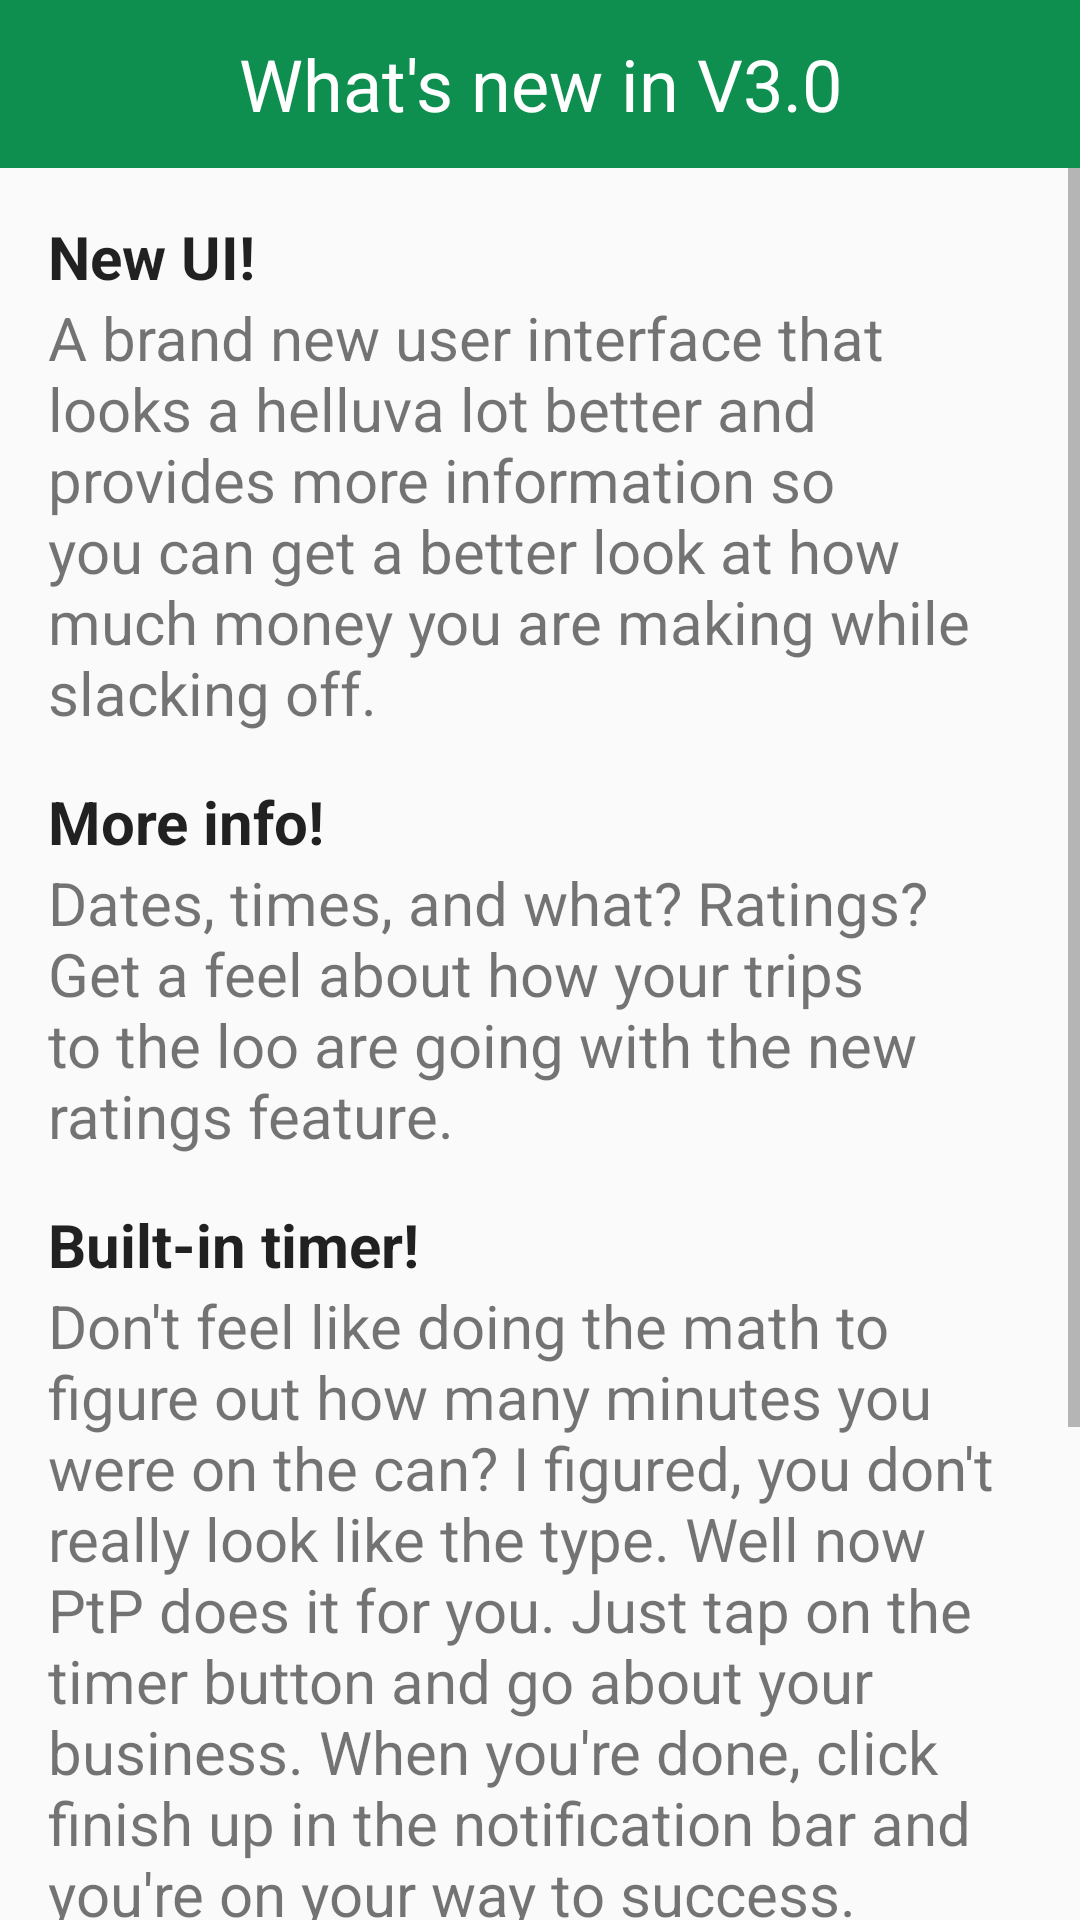

The Android layout XML behind this screen, and the referenced resources:
<!-- AndroidManifest.xml: application theme AppTheme -->
<!-- res/layout/whatsnew.xml -->
<?xml version="1.0" encoding="utf-8"?>
<RelativeLayout xmlns:android="http://schemas.android.com/apk/res/android"
    android:id="@+id/newstuff"
    android:layout_width="match_parent"
    android:layout_height="match_parent">

    <TextView
        android:id="@+id/whatsnew"
        android:layout_width="match_parent"
        android:layout_height="56dp"
        android:layout_centerHorizontal="true"
        android:background="@color/colorPrimary"
        android:gravity="center"
        android:text="What's new in V3.0"
        android:textColor="@color/white"
        android:textSize="24sp" />

    <ScrollView
        android:layout_width="wrap_content"
        android:layout_height="wrap_content"
        android:layout_below="@id/whatsnew">

        <LinearLayout
            android:layout_width="match_parent"
            android:layout_height="wrap_content"
            android:orientation="vertical"
            android:padding="16dp">

            <TextView
                android:layout_width="wrap_content"
                android:layout_height="wrap_content"
                android:text="New UI!"
                android:textColor="@color/abc_primary_text_material_light"
                android:textSize="20sp"
                android:textStyle="bold" />

            <TextView
                android:layout_width="wrap_content"
                android:layout_height="wrap_content"
                android:paddingBottom="16dp"
                android:text="A brand new user interface that looks a helluva lot better and provides more information so you can get a better look at how much money you are making while slacking off."
                android:textColor="@color/abc_secondary_text_material_light"
                android:textSize="20sp" />

            <TextView
                android:layout_width="wrap_content"
                android:layout_height="wrap_content"
                android:text="More info!"
                android:textColor="@color/abc_primary_text_material_light"
                android:textSize="20sp"
                android:textStyle="bold" />

            <TextView
                android:layout_width="wrap_content"
                android:layout_height="wrap_content"
                android:paddingBottom="16dp"
                android:text="Dates, times, and what? Ratings? Get a feel about how your trips to the loo are going with the new ratings feature."
                android:textColor="@color/abc_secondary_text_material_light"
                android:textSize="20sp" />

            <TextView
                android:layout_width="wrap_content"
                android:layout_height="wrap_content"
                android:text="Built-in timer!"
                android:textColor="@color/abc_primary_text_material_light"
                android:textSize="20sp"
                android:textStyle="bold" />

            <TextView
                android:layout_width="wrap_content"
                android:layout_height="wrap_content"
                android:paddingBottom="16dp"
                android:text="Don't feel like doing the math to figure out how many minutes you were on the can? I figured, you don't really look like the type. Well now PtP does it for you. Just tap on the timer button and go about your business. When you're done, click finish up in the notification bar and you're on your way to success."
                android:textColor="@color/abc_secondary_text_material_light"
                android:textSize="20sp" />

            <TextView
                android:layout_width="wrap_content"
                android:layout_height="wrap_content"
                android:text="Dat Material Design Though!"
                android:textColor="@color/abc_primary_text_material_light"
                android:textSize="20sp"
                android:textStyle="bold" />

            <TextView
                android:layout_width="wrap_content"
                android:layout_height="wrap_content"
                android:paddingBottom="16dp"
                android:text="Colors! Floating action buttons! CARDS! Matias Duarte himself uses this app just because of all of that material design.**"
                android:textColor="@color/abc_secondary_text_material_light"
                android:textSize="20sp" />

            <TextView
                android:layout_width="wrap_content"
                android:layout_height="wrap_content"
                android:paddingTop="16dp"
                android:text="**Not true. I have no idea what apps Mr. Duarte is using."
                android:textColor="@color/abc_secondary_text_material_light"
                android:textSize="14sp" />
        </LinearLayout>
    </ScrollView>

</RelativeLayout>
<!-- resources referenced by this layout -->
<resources>
  <color name="colorPrimary">#0e8f4f</color>
  <color name="white">#fff</color>
  <style name="AppTheme" parent="AppTheme.Base" />
  <style name="AppTheme.Base" parent="Theme.AppCompat.Light.NoActionBar">
          <item name="colorPrimary">@color/colorPrimary</item>
          <item name="colorPrimaryDark">@color/colorPrimaryDark</item>
          <item name="android:windowNoTitle">true</item>
          <item name="windowActionBar">false</item>
          <item name="android:textColorPrimary">@color/abc_primary_text_material_light</item>
          <item name="android:actionMenuTextColor">@color/black</item>
          <item name="android:textColorSecondary">@color/abc_secondary_text_material_light</item>
          <item name="colorSwitchThumbNormal">@color/colorSecondary</item>
  
      </style>
  <color name="colorPrimaryDark">#0A6437</color>
  <color name="black">#000</color>
  <color name="colorSecondary">#5D4037</color>
</resources>
